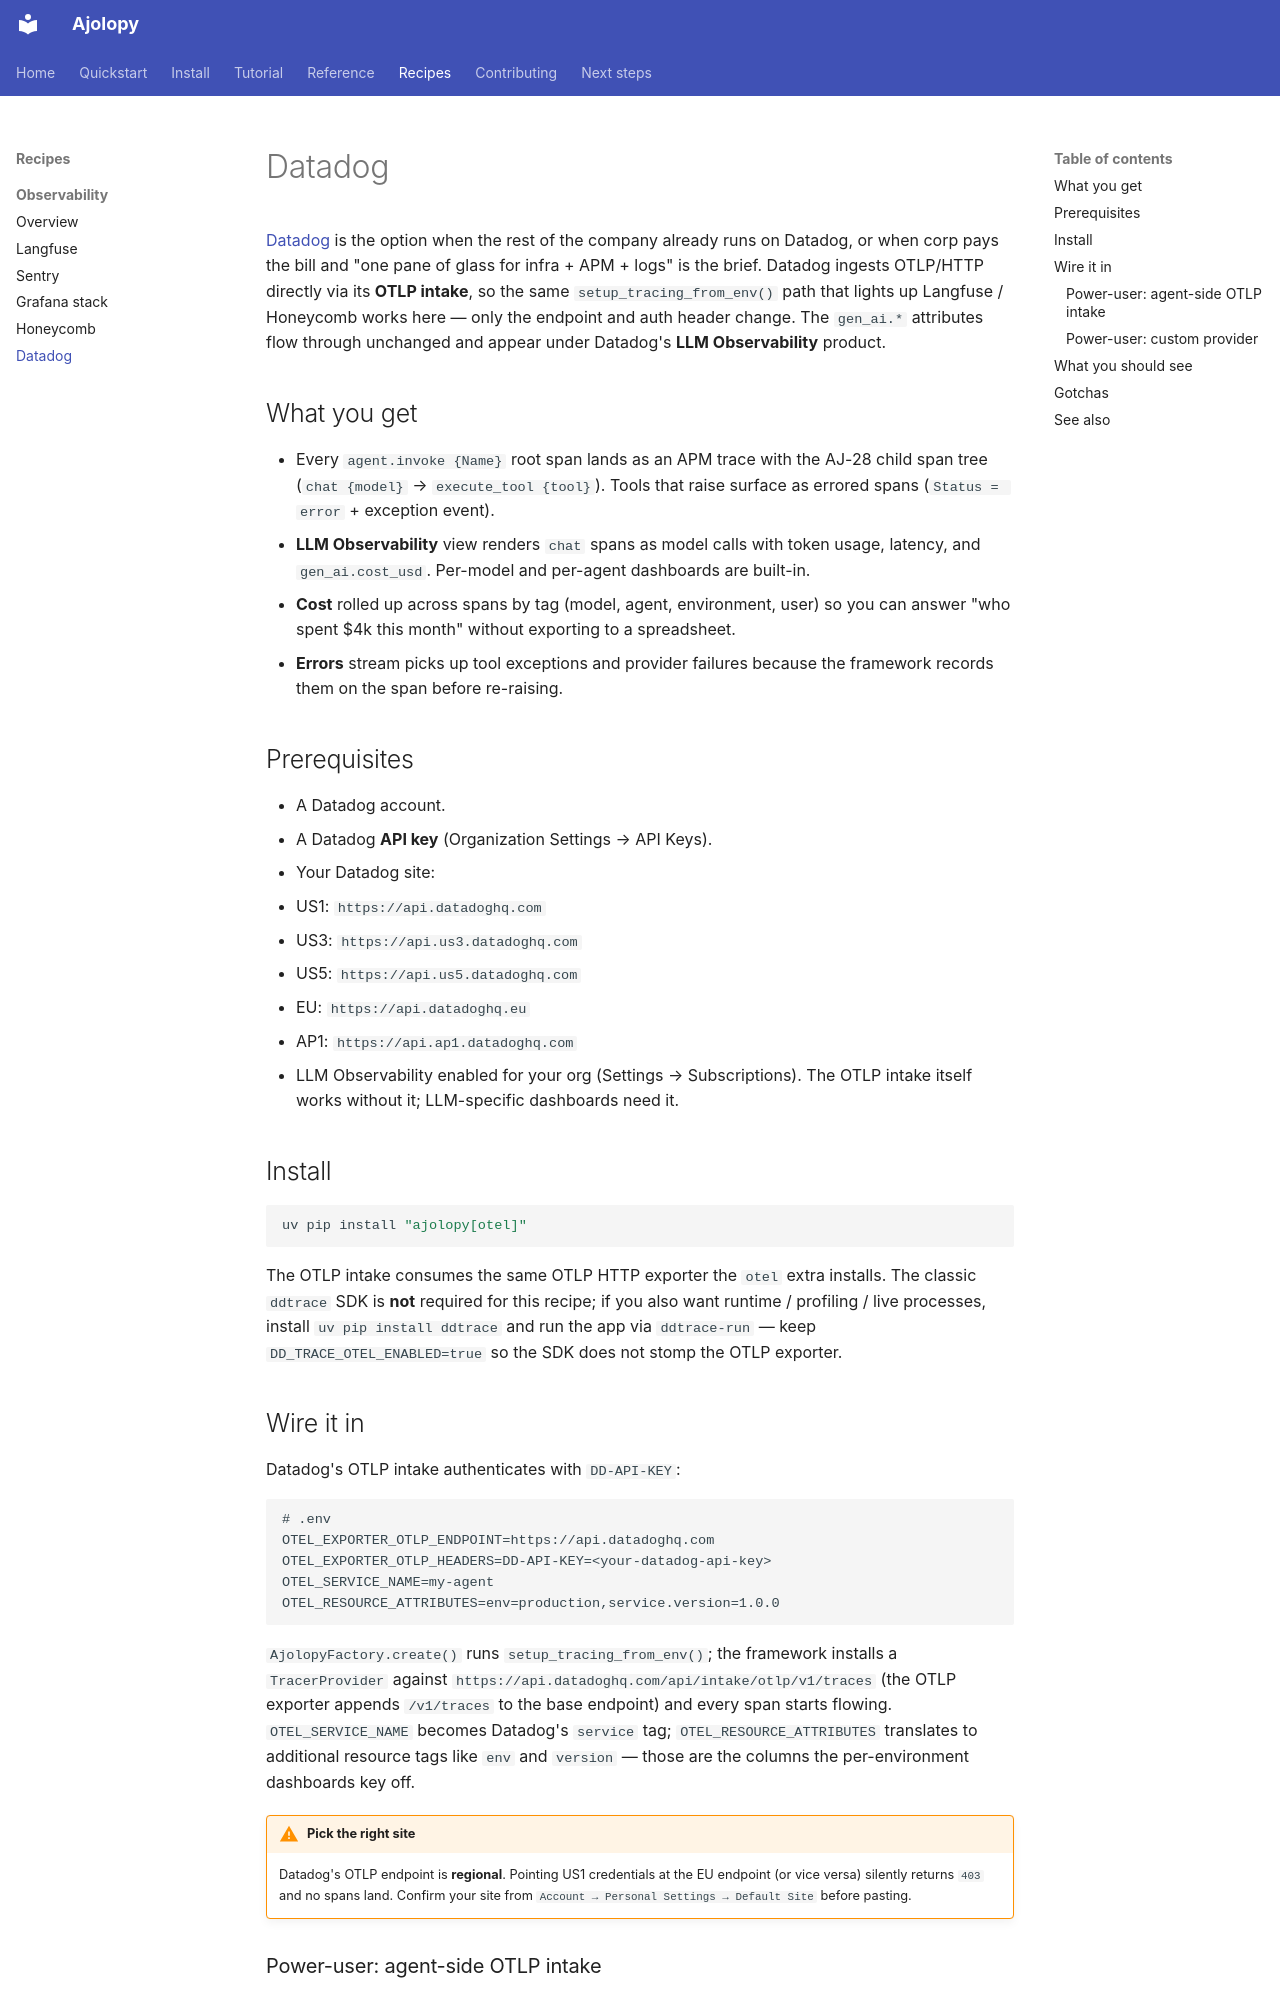

repository: jcocano/Ajolopy · page: recipes/observability/datadog/index.html · generator: mkdocs

# Datadog

[Datadog](https://www.datadoghq.com) is the option when the rest of the
company already runs on Datadog, or when corp pays the bill and "one pane
of glass for infra + APM + logs" is the brief. Datadog ingests OTLP/HTTP
directly via its **OTLP intake**, so the same `setup_tracing_from_env()`
path that lights up Langfuse / Honeycomb works here — only the endpoint and
auth header change. The `gen_ai.*` attributes flow through unchanged and
appear under Datadog's **LLM Observability** product.

## What you get

- Every `agent.invoke {Name}` root span lands as an APM trace with the AJ-28
  child span tree (`chat {model}` → `execute_tool {tool}`). Tools that
  raise surface as errored spans (`Status = error` + exception event).
- **LLM Observability** view renders `chat` spans as model calls with token
  usage, latency, and `gen_ai.cost_usd`. Per-model and per-agent
  dashboards are built-in.
- **Cost** rolled up across spans by tag (model, agent, environment, user)
  so you can answer "who spent $4k this month" without exporting to a
  spreadsheet.
- **Errors** stream picks up tool exceptions and provider failures because
  the framework records them on the span before re-raising.

## Prerequisites

- A Datadog account.
- A Datadog **API key** (Organization Settings → API Keys).
- Your Datadog site:
  - US1: `https://api.datadoghq.com`
  - US3: `https://api.us3.datadoghq.com`
  - US5: `https://api.us5.datadoghq.com`
  - EU: `https://api.datadoghq.eu`
  - AP1: `https://api.ap1.datadoghq.com`
- LLM Observability enabled for your org (Settings → Subscriptions). The
  OTLP intake itself works without it; LLM-specific dashboards need it.

## Install

```bash
uv pip install "ajolopy[otel]"
```

The OTLP intake consumes the same OTLP HTTP exporter the `otel` extra
installs. The classic `ddtrace` SDK is **not** required for this recipe; if
you also want runtime / profiling / live processes, install
`uv pip install ddtrace` and run the app via `ddtrace-run` — keep
`DD_TRACE_OTEL_ENABLED=true` so the SDK does not stomp the OTLP exporter.

## Wire it in

Datadog's OTLP intake authenticates with `DD-API-KEY`:

```env
# .env
OTEL_EXPORTER_OTLP_ENDPOINT=https://api.datadoghq.com
OTEL_EXPORTER_OTLP_HEADERS=DD-API-KEY=<your-datadog-api-key>
OTEL_SERVICE_NAME=my-agent
OTEL_RESOURCE_ATTRIBUTES=env=production,service.version=1.0.0
```

`AjolopyFactory.create()` runs `setup_tracing_from_env()`; the framework
installs a `TracerProvider` against
`https://api.datadoghq.com/api/intake/otlp/v1/traces` (the OTLP exporter
appends `/v1/traces` to the base endpoint) and every span starts flowing.
`OTEL_SERVICE_NAME` becomes Datadog's `service` tag;
`OTEL_RESOURCE_ATTRIBUTES` translates to additional resource tags like
`env` and `version` — those are the columns the per-environment dashboards
key off.

!!! warning "Pick the right site"
    Datadog's OTLP endpoint is **regional**. Pointing US1 credentials at
    the EU endpoint (or vice versa) silently returns `403` and no spans
    land. Confirm your site from
    `Account → Personal Settings → Default Site` before pasting.
